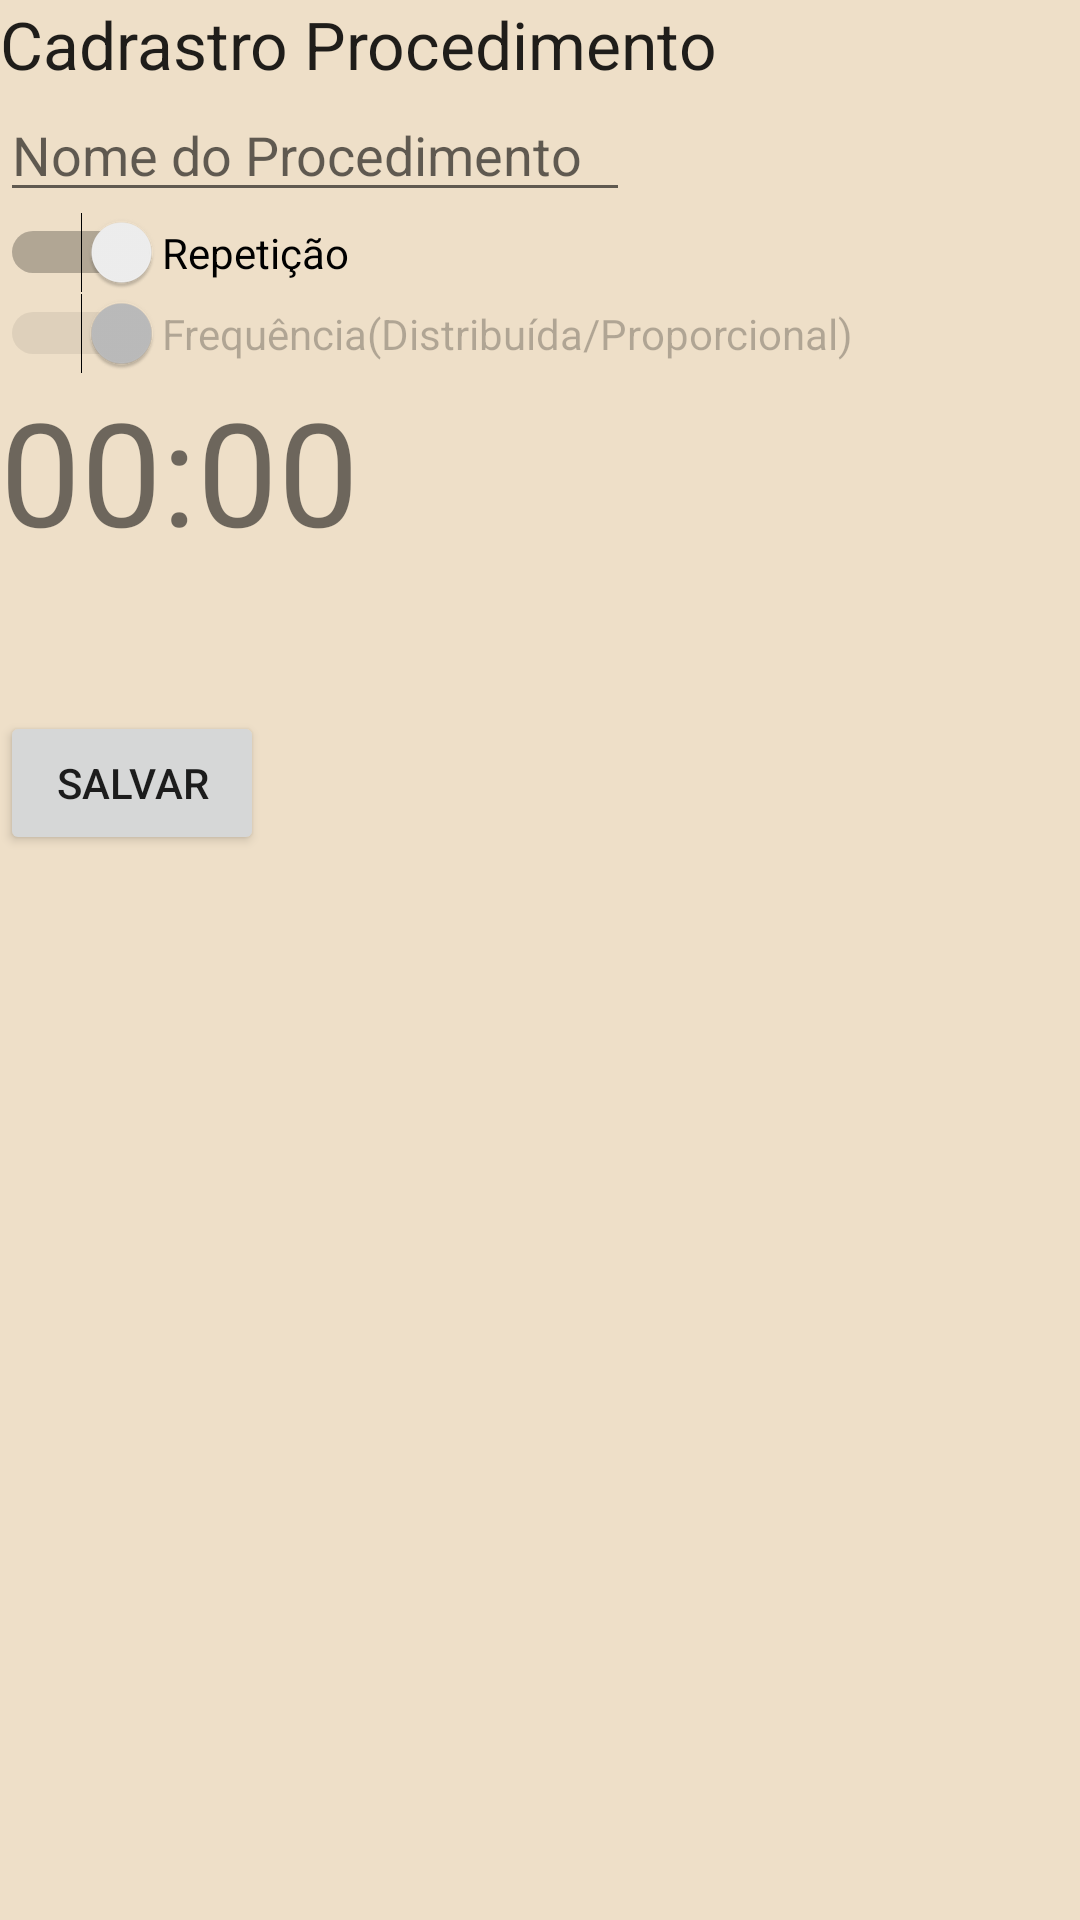

The Android layout XML behind this screen, and the referenced resources:
<!-- AndroidManifest.xml: application theme Theme.V1TCC -->
<!-- res/layout/activity_adicionar_procedimento.xml -->
<?xml version="1.0" encoding="utf-8"?>
<androidx.constraintlayout.widget.ConstraintLayout xmlns:android="http://schemas.android.com/apk/res/android"
    xmlns:app="http://schemas.android.com/apk/res-auto"
    xmlns:tools="http://schemas.android.com/tools"
    android:layout_width="match_parent"
    android:layout_height="match_parent"
    android:background="@color/bg_main"
    tools:context=".AdicionarProcedimentoActivity">

    <LinearLayout
        android:layout_width="match_parent"
        android:layout_height="0dp"
        android:orientation="vertical"
        app:layout_constraintBottom_toBottomOf="parent"
        app:layout_constraintEnd_toEndOf="parent"
        app:layout_constraintStart_toStartOf="parent"
        app:layout_constraintTop_toTopOf="parent">

        <TextView
            android:id="@+id/editarProcedimento"
            android:layout_width="wrap_content"
            android:layout_height="wrap_content"
            android:text="@string/lblCadastroProcedimento"
            android:textAppearance="@style/TextAppearance.AppCompat.Large" />

        <EditText
            android:id="@+id/edtNomeProcedimento"
            android:layout_width="wrap_content"
            android:layout_height="wrap_content"
            android:ems="10"
            android:hint="Nome do Procedimento"
            android:inputType="textPersonName" />

        <Spinner
            android:id="@+id/spnCategoriasAlarme"
            android:layout_width="0dp"
            android:layout_height="0dp" />

        <Switch
            android:id="@+id/swtRepeteAlarme"
            android:layout_width="411dp"
            android:layout_height="wrap_content"
            android:checked="false"
            android:layoutDirection="rtl"
            android:showText="false"
            android:text="Repetição"
            android:textIsSelectable="false" />

        <Switch
            android:id="@+id/swtFrequenciaAlarme"
            android:layout_width="411dp"
            android:layout_height="wrap_content"
            android:checked="false"
            android:enabled="false"
            android:layoutDirection="rtl"
            android:text="Frequência(Distribuída/Proporcional)"
            android:textOff="Proporcional"
            android:textOn="Distribuída"
            tools:visibility="visible" />

        <TextView
            android:id="@+id/txtHoraProcedimento"
            android:layout_width="wrap_content"
            android:layout_height="wrap_content"
            android:text="00:00"
            android:textSize="48sp" />

        <LinearLayout
            android:layout_width="match_parent"
            android:layout_height="wrap_content"
            android:orientation="horizontal">

            <Spinner
                android:id="@+id/spnPeriodo1"
                android:layout_width="wrap_content"
                android:layout_height="wrap_content"
                android:visibility="invisible" />

            <TextView
                android:id="@+id/txtFrequencia"
                android:layout_width="wrap_content"
                android:layout_height="wrap_content"
                android:text="EM"
                android:visibility="invisible" />

            <Spinner
                android:id="@+id/spnPeriodo0"
                android:layout_width="wrap_content"
                android:layout_height="wrap_content"
                android:visibility="invisible" />

            <Spinner
                android:id="@+id/spnPeriodoAlarme"
                android:layout_width="wrap_content"
                android:layout_height="wrap_content"
                android:visibility="invisible" />

        </LinearLayout>

        <Spinner
            android:id="@+id/spnRepeticaoDesproporcinal"
            android:layout_width="411dp"
            android:layout_height="wrap_content"
            android:visibility="invisible" />

        <Button
            android:id="@+id/btnAtualizarProcedimento"
            android:layout_width="wrap_content"
            android:layout_height="wrap_content"
            android:onClick="btnSalvarProcedimentoOnClick"
            android:text="@string/btnSalvar" />
    </LinearLayout>

</androidx.constraintlayout.widget.ConstraintLayout>
<!-- resources referenced by this layout -->
<resources>
  <color name="bg_main">#EEDFC8</color>
  <string name="btnSalvar">Salvar</string>
  <string name="lblCadastroProcedimento">Cadrastro Procedimento</string>
  <style name="Theme.V1TCC" parent="Theme.MaterialComponents.DayNight.NoActionBar">
          
          <item name="colorPrimary">@color/purple_500</item>
          <item name="colorPrimaryVariant">@color/purple_700</item>
          <item name="colorOnPrimary">@color/white</item>
          
          <item name="colorSecondary">@color/teal_200</item>
          <item name="colorSecondaryVariant">@color/teal_700</item>
          <item name="colorOnSecondary">@color/black</item>
          
          <item name="android:statusBarColor" tools:targetApi="l">?attr/colorPrimaryVariant</item>
          
      </style>
  <color name="purple_500">#FF6200EE</color>
  <color name="purple_700">#FF3700B3</color>
  <color name="white">#FFFFFFFF</color>
  <color name="teal_200">#FF03DAC5</color>
  <color name="teal_700">#FF018786</color>
  <color name="black">#FF000000</color>
</resources>
